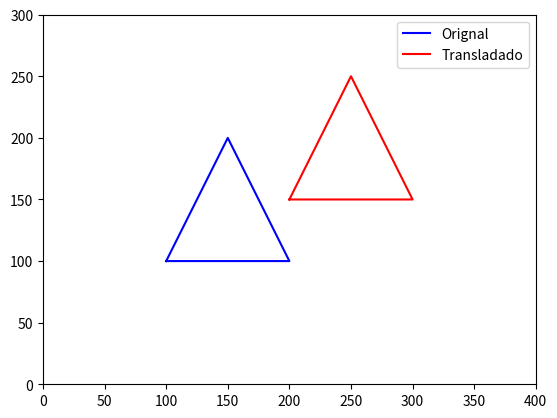

Here is the Python script that generated this plot:
import matplotlib.pyplot as plt
# Definindo os limites dos eixos
dim = [400, 300]
plt.xlim(0, dim[0])
plt.ylim(0, dim[1])
# Mantendo a proporção dos eixos
plt.gca().set_aspect('equal', adjustable='box')


# ================== triangulo original ===========================

pts_x = [100, 200, 150, 100]
pts_y = [100, 100, 200, 100]

plt.plot(pts_x, pts_y, color="blue", label="Orignal")

# ============================== formula translação =======================

# x’ = x + dx
# Y’ = y + dy


# ================== triangulo transladado ===========================
# translação em X
pts_xT = []
for x in pts_x:
  x = x + 100 # + 100 unidades pra direito (+100X)
  pts_xT.append(x)

# translação em Y
pts_yT = []
for y in pts_y:
  y = y + 50 # + 50 unnidades para cima (+50Y)
  pts_yT.append(y)

plt.plot(pts_xT, pts_yT, color="red", label="Transladado")


plt.legend()
plt.show()